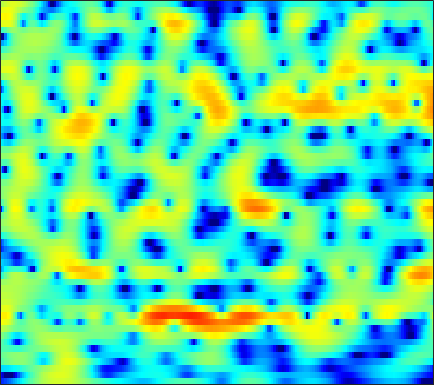

Source data for this figure (header and first rows):
-13.941, -13.496, -12.708, -11.739, -10.962, -9.8676, -8.7469, -7.9177, -6.8092, -5.7306, -4.6956, -3.9631, -3.0234, -2.1483, -1.5288, -0.76807, -0.068843, 0.41745, 1.0027, 1.5261, 1.981, 2.2744, 2.6148, 2.8893
-15.81, -17.37, -20.29, -24.82, -28.25, -23.66, -18.2, -15.21, -12.12, -9.668, -7.632, -6.312, -4.771, -3.427, -2.53, -1.459, -0.516, 0.1158, 0.8662, 1.524, 2.091, 2.461, 2.881, 3.225
-6.449, -6.359, -6.217, -6.042, -5.864, -5.555, -5.167, -4.809, -4.292, -3.734, -3.166, -2.748, -2.217, -1.721, -1.375, -0.941, -0.5348, -0.2391, 0.154, 0.5566, 0.9702, 1.294, 1.725, 2.148
-1.859, -1.435, -0.9465, -0.5493, -0.2931, -0.01042, 0.2076, 0.3314, 0.4369, 0.4554, 0.3866, 0.2505, -0.05038, -0.5217, -1.004, -1.854, -2.976, -4.005, -5.485, -6.623, -6.521, -5.494, -3.554, -1.623
-1.342, -0.9218, -0.4779, -0.1406, 0.05698, 0.2587, 0.3942, 0.4639, 0.5112, 0.4889, 0.3977, 0.2766, 0.01022, -0.3846, -0.7856, -1.475, -2.348, -3.106, -4.145, -4.896, -4.905, -4.292, -2.949, -1.441
-1.95, -1.973, -2.112, -2.343, -2.558, -2.838, -3.044, -3.12, -3.081, -2.868, -2.518, -2.208, -1.772, -1.364, -1.094, -0.7856, -0.53, -0.3561, -0.1293, 0.128, 0.4248, 0.6856, 1.077, 1.492
-1.523, -2.089, -3.122, -4.521, -5.891, -8.329, -11.73, -14.69, -15.26, -11.39, -7.995, -6.065, -4.073, -2.564, -1.659, -0.6812, 0.09176, 0.5714, 1.099, 1.532, 1.899, 2.132, 2.401, 2.624
0.2491, -0.2596, -1.119, -2.168, -3.091, -4.417, -5.638, -6.262, -6.423, -5.751, -4.593, -3.649, -2.459, -1.421, -0.7601, -0.01114, 0.5791, 0.9362, 1.308, 1.572, 1.742, 1.829, 1.889, 1.905
2.434, 2.193, 1.755, 1.205, 0.7563, 0.1739, -0.3609, -0.6854, -0.9719, -1.057, -0.9334, -0.7461, -0.4226, -0.08007, 0.1673, 0.4512, 0.6452, 0.7312, 0.7271, 0.6008, 0.3637, 0.09795, -0.3371, -0.8126
4.649, 4.587, 4.262, 3.658, 3.03, 1.933, 0.6565, -0.3469, -1.428, -1.927, -1.734, -1.294, -0.6109, 0.00457, 0.2881, 0.4837, 0.4159, 0.2502, -0.08104, -0.5322, -1.161, -1.782, -2.908, -4.67
5.362, 5.704, 5.681, 5.134, 4.334, 2.662, 0.1024, -2.713, -8.441, -11.92, -6.366, -3.625, -1.59, -0.717, -0.6174, -1.26, -2.614, -4.015, -5.99, -6.739, -5.802, -4.858, -3.992, -3.726
3.484, 3.851, 4.046, 3.899, 3.584, 2.94, 2.118, 1.454, 0.6681, 0.1371, -0.1947, -0.3799, -0.6547, -1.16, -1.791, -3.019, -4.78, -6.464, -8.669, -9.309, -7.852, -6.401, -4.738, -3.556
2.67, 2.806, 2.882, 2.831, 2.716, 2.494, 2.198, 1.938, 1.575, 1.173, 0.7552, 0.4347, -0.007334, -0.5276, -0.9442, -1.554, -2.16, -2.578, -3.032, -3.287, -3.338, -3.271, -3.077, -2.849
2.394, 2.411, 2.394, 2.341, 2.276, 2.154, 1.988, 1.838, 1.599, 1.331, 1.051, 0.8159, 0.4731, 0.1109, -0.1735, -0.5489, -0.9236, -1.194, -1.528, -1.829, -2.094, -2.272, -2.482, -2.666
2.088, 2.046, 2.013, 1.997, 1.983, 1.934, 1.859, 1.781, 1.643, 1.474, 1.268, 1.088, 0.8273, 0.5616, 0.3462, 0.048, -0.2597, -0.4999, -0.8549, -1.241, -1.657, -1.993, -2.47, -2.941
1.109, 1.111, 1.257, 1.478, 1.64, 1.827, 1.944, 1.968, 1.924, 1.791, 1.571, 1.388, 1.129, 0.8739, 0.7065, 0.5178, 0.3405, 0.2024, -0.03145, -0.3866, -0.9383, -1.51, -2.508, -3.778
-3.881, -2.746, -1.079, 0.2267, 0.9628, 1.633, 1.998, 2.105, 2.044, 1.77, 1.318, 0.8723, 0.1725, -0.4854, -0.7799, -0.7337, -0.2086, 0.322, 0.9925, 1.388, 1.369, 1.025, 0.00238, -1.891
-9.04, -7.196, -5.148, -3.855, -3.275, -2.885, -2.789, -2.825, -2.963, -3.268, -3.877, -4.757, -6.747, -10.63, -16.82, -17.89, -8.371, -4.747, -1.652, 0.3321, 1.568, 2.119, 2.477, 2.53
-6.783, -7.228, -7.789, -8.505, -9.297, -10.79, -12.58, -13.59, -13.34, -11.64, -10.02, -9.171, -8.498, -8.161, -7.832, -6.851, -5.184, -3.748, -1.903, -0.3245, 0.9423, 1.702, 2.498, 3.107
-9.109, -9.443, -9.944, -10.72, -11.62, -13.39, -15.99, -17.89, -17.08, -13.52, -10.48, -8.69, -6.825, -5.36, -4.398, -3.228, -2.118, -1.31, -0.2828, 0.6589, 1.49, 2.041, 2.673, 3.197
-14.04, -12.51, -10.92, -9.858, -9.318, -8.814, -8.418, -8.037, -7.345, -6.4, -5.322, -4.472, -3.384, -2.398, -1.72, -0.9009, -0.1822, 0.3049, 0.8923, 1.407, 1.862, 2.157, 2.509, 2.81
-12.54, -10.49, -8.309, -6.666, -5.684, -4.646, -3.783, -3.206, -2.5, -1.842, -1.213, -0.7632, -0.23, 0.2419, 0.5457, 0.8773, 1.13, 1.264, 1.37, 1.416, 1.423, 1.419, 1.423, 1.464
-4.237, -3.691, -2.873, -2.031, -1.436, -0.7144, -0.0745, 0.3383, 0.8198, 1.213, 1.526, 1.698, 1.85, 1.91, 1.885, 1.749, 1.498, 1.226, 0.7505, 0.1513, -0.5461, -1.089, -1.752, -2.182
-0.2823, 0.007022, 0.4521, 0.9253, 1.271, 1.71, 2.082, 2.307, 2.525, 2.645, 2.657, 2.592, 2.425, 2.14, 1.85, 1.351, 0.6871, 0.06506, -0.9665, -2.306, -4.075, -5.796, -8.824, -12.62
0.7066, 0.9522, 1.371, 1.837, 2.175, 2.575, 2.856, 2.981, 3.008, 2.871, 2.584, 2.288, 1.789, 1.209, 0.7396, 0.0567, -0.7023, -1.355, -2.39, -3.671, -5.277, -6.711, -8.881, -10.82
-1.052, -0.5326, 0.5156, 1.642, 2.396, 3.152, 3.599, 3.722, 3.587, 3.117, 2.341, 1.589, 0.429, -0.6997, -1.411, -2.068, -2.459, -2.702, -3.132, -3.775, -4.618, -5.314, -6.117, -6.486
-15.05, -7.07, -1.697, 1.391, 2.925, 4.252, 4.937, 5.065, 4.753, 3.871, 2.316, 0.5989, -2.623, -7.411, -11.18, -9.525, -6.059, -4.534, -3.626, -3.724, -4.709, -6.073, -8.886, -12.35
-2.164, -1.295, 0.2903, 1.846, 2.794, 3.705, 4.184, 4.253, 3.953, 3.176, 1.888, 0.5918, -1.585, -3.909, -5.166, -5.319, -4.421, -3.779, -3.372, -3.574, -4.391, -5.388, -7.09, -8.498
0.0364, 0.4577, 1.071, 1.685, 2.093, 2.53, 2.784, 2.844, 2.726, 2.382, 1.831, 1.314, 0.5379, -0.2176, -0.7188, -1.245, -1.636, -1.896, -2.269, -2.713, -3.24, -3.636, -4.082, -4.315
0.1921, 0.4718, 0.8647, 1.268, 1.564, 1.929, 2.218, 2.371, 2.465, 2.432, 2.273, 2.067, 1.72, 1.291, 0.9419, 0.4285, -0.1283, -0.5737, -1.21, -1.893, -2.627, -3.183, -3.903, -4.525
-0.504, -0.4397, -0.1945, 0.2374, 0.6581, 1.264, 1.856, 2.241, 2.647, 2.906, 3.011, 2.993, 2.838, 2.546, 2.239, 1.728, 1.095, 0.5441, -0.3001, -1.286, -2.425, -3.414, -4.933, -6.705
-3.579, -4.269, -4.28, -3.148, -1.922, -0.2883, 1.119, 1.974, 2.856, 3.451, 3.785, 3.886, 3.822, 3.566, 3.25, 2.693, 1.991, 1.371, 0.4221, -0.6857, -1.978, -3.117, -4.969, -7.396
-8.2, -13.95, -18.5, -8.409, -4.652, -1.415, 0.7491, 1.923, 3.052, 3.781, 4.164, 4.251, 4.123, 3.753, 3.328, 2.595, 1.708, 0.9818, -0.01811, -0.9948, -1.955, -2.666, -3.63, -4.65
-1.705, -2.198, -2.206, -1.436, -0.5573, 0.7326, 1.904, 2.647, 3.396, 3.863, 4.053, 3.99, 3.653, 2.982, 2.274, 1.028, -0.5115, -1.798, -3.428, -4.533, -4.809, -4.613, -4.191, -3.884
0.7593, 0.6972, 0.7678, 1.047, 1.373, 1.909, 2.474, 2.877, 3.317, 3.587, 3.635, 3.502, 3.04, 2.203, 1.271, -0.4666, -3.011, -5.754, -11.81, -32.13, -12.9, -8.479, -5.309, -3.534
-0.8115, -0.8888, -0.9063, -0.7647, -0.5206, -0.04059, 0.5764, 1.055, 1.662, 2.137, 2.392, 2.428, 2.216, 1.723, 1.143, 0.0961, -1.244, -2.364, -3.731, -4.426, -4.045, -3.251, -2.035, -0.9745
-5.528, -5.976, -6.689, -7.216, -7.126, -6.137, -4.526, -3.285, -1.828, -0.703, 0.07652, 0.4247, 0.6435, 0.5903, 0.4243, 0.07464, -0.3135, -0.577, -0.7984, -0.7926, -0.5133, -0.1571, 0.4376, 1.074
-9.374, -10.38, -13.22, -19.96, -40.69, -15.81, -9.724, -6.946, -4.421, -2.742, -1.662, -1.17, -0.8535, -0.8836, -1.065, -1.413, -1.747, -1.878, -1.799, -1.375, -0.6983, -0.09195, 0.7735, 1.629
-7.605, -7.905, -8.479, -8.872, -8.69, -7.657, -6.02, -4.725, -3.227, -2.093, -1.386, -1.132, -1.232, -1.798, -2.572, -4.058, -5.934, -7.135, -7.192, -5.368, -3.106, -1.584, 0.1142, 1.468
-4.503, -4.74, -4.857, -4.689, -4.342, -3.604, -2.666, -1.895, -0.9614, -0.2184, 0.2293, 0.3033, -0.007395, -0.8335, -1.903, -4.157, -7.722, -11.42, -12.3, -7.335, -3.67, -1.761, 0.08438, 1.372
-4.287, -5.24, -6.205, -6.271, -5.591, -3.999, -2.279, -1.087, 0.2562, 1.272, 1.934, 2.195, 2.244, 1.924, 1.489, 0.7234, -0.09277, -0.5653, -0.7931, -0.5539, -0.05519, 0.36, 0.8001, 1.056
-6.141, -8.872, -15.72, -25.97, -13.15, -6.859, -3.193, -1.27, 0.6673, 2.046, 2.972, 3.428, 3.753, 3.786, 3.658, 3.348, 2.898, 2.512, 1.968, 1.411, 0.8468, 0.4135, -0.2036, -0.8848
-4.588, -5.412, -6.089, -5.902, -5.036, -3.262, -1.371, -0.08902, 1.375, 2.502, 3.333, 3.747, 4.048, 4.109, 3.989, 3.615, 3.031, 2.448, 1.46, 0.2399, -1.21, -2.436, -4.078, -5.429
-5.135, -4.837, -4.043, -2.956, -2.037, -0.7941, 0.419, 1.26, 2.219, 2.973, 3.512, 3.776, 3.933, 3.872, 3.681, 3.208, 2.484, 1.747, 0.4572, -1.296, -3.704, -6.161, -11.03, -20.63
-13.03, -9.189, -5.545, -2.992, -1.532, -0.02804, 1.112, 1.784, 2.447, 2.904, 3.148, 3.232, 3.22, 3.054, 2.841, 2.437, 1.834, 1.233, 0.2155, -1.097, -2.717, -4.118, -6.012, -7.339
-6.845, -5.277, -3.043, -1.187, -0.1114, 0.981, 1.69, 2.002, 2.175, 2.108, 1.88, 1.642, 1.325, 1.082, 0.9534, 0.8174, 0.6426, 0.4358, 0.009055, -0.5779, -1.295, -1.854, -2.523, -2.942
0.6216, 0.997, 1.602, 2.189, 2.535, 2.805, 2.8, 2.575, 1.958, 0.9325, -0.4519, -1.653, -3.072, -3.538, -3.125, -2.134, -1.195, -0.7201, -0.4603, -0.6048, -1.101, -1.645, -2.524, -3.364
3.453, 3.679, 3.934, 4.089, 4.118, 3.964, 3.541, 2.998, 1.867, 0.1231, -2.572, -5.674, -13.28, -18.27, -9.861, -4.965, -2.475, -1.429, -0.77, -0.8163, -1.507, -2.497, -4.597, -8.076
2.614, 2.852, 3.092, 3.228, 3.252, 3.134, 2.822, 2.438, 1.701, 0.6899, -0.5484, -1.525, -2.613, -2.963, -2.698, -1.958, -1.202, -0.809, -0.5999, -0.7882, -1.401, -2.166, -3.564, -5.297
0.06717, 0.3594, 0.7264, 1.055, 1.255, 1.443, 1.519, 1.49, 1.354, 1.109, 0.7982, 0.5729, 0.3206, 0.1829, 0.1541, 0.1959, 0.247, 0.2589, 0.1777, -0.04339, -0.4176, -0.7808, -1.323, -1.855
-3.269, -2.92, -2.305, -1.583, -1.034, -0.3466, 0.2273, 0.5686, 0.9019, 1.122, 1.252, 1.302, 1.346, 1.352, 1.353, 1.34, 1.298, 1.242, 1.121, 0.9317, 0.6748, 0.4491, 0.09773, -0.2771
-8.889, -8.52, -6.906, -4.894, -3.494, -1.951, -0.7806, -0.1061, 0.56, 1.034, 1.369, 1.547, 1.721, 1.839, 1.897, 1.927, 1.918, 1.874, 1.778, 1.638, 1.452, 1.275, 0.982, 0.616
-19.77, -19.63, -10.68, -6.096, -3.918, -1.944, -0.6734, -0.03349, 0.5345, 0.8879, 1.137, 1.304, 1.491, 1.67, 1.766, 1.844, 1.856, 1.831, 1.766, 1.687, 1.599, 1.512, 1.367, 1.129
-2.855, -2.57, -1.693, -0.6145, 0.08597, 0.6813, 0.86, 0.7185, 0.2836, -0.2363, -0.5249, -0.4582, -0.06922, 0.3827, 0.6354, 0.7827, 0.6949, 0.5511, 0.3468, 0.2629, 0.3667, 0.5518, 0.8282, 1.029
3.679, 3.888, 4.094, 4.127, 3.976, 3.422, 2.308, 0.9688, -1.803, -6.199, -10.77, -8.703, -4.534, -2.304, -1.538, -1.479, -2.334, -3.499, -5.333, -6.216, -5.13, -3.724, -2.052, -0.826
5.001, 5.231, 5.344, 5.209, 4.905, 4.183, 2.998, 1.757, -0.4046, -2.962, -4.729, -4.667, -3.59, -2.747, -2.652, -3.377, -5.201, -7.53, -12.3, -16.65, -12.27, -9.259, -6.709, -5.135
3.742, 4.09, 4.382, 4.467, 4.384, 4.066, 3.527, 2.991, 2.172, 1.331, 0.5933, 0.1321, -0.407, -0.9892, -1.567, -2.594, -3.944, -5.099, -6.691, -8.067, -9.078, -9.667, -10.36, -10.77
1.814, 2.372, 2.98, 3.409, 3.615, 3.731, 3.684, 3.552, 3.259, 2.869, 2.39, 1.982, 1.365, 0.619, -0.02983, -1.039, -2.22, -3.231, -4.763, -6.528, -8.7, -10.79, -14.87, -23.24
